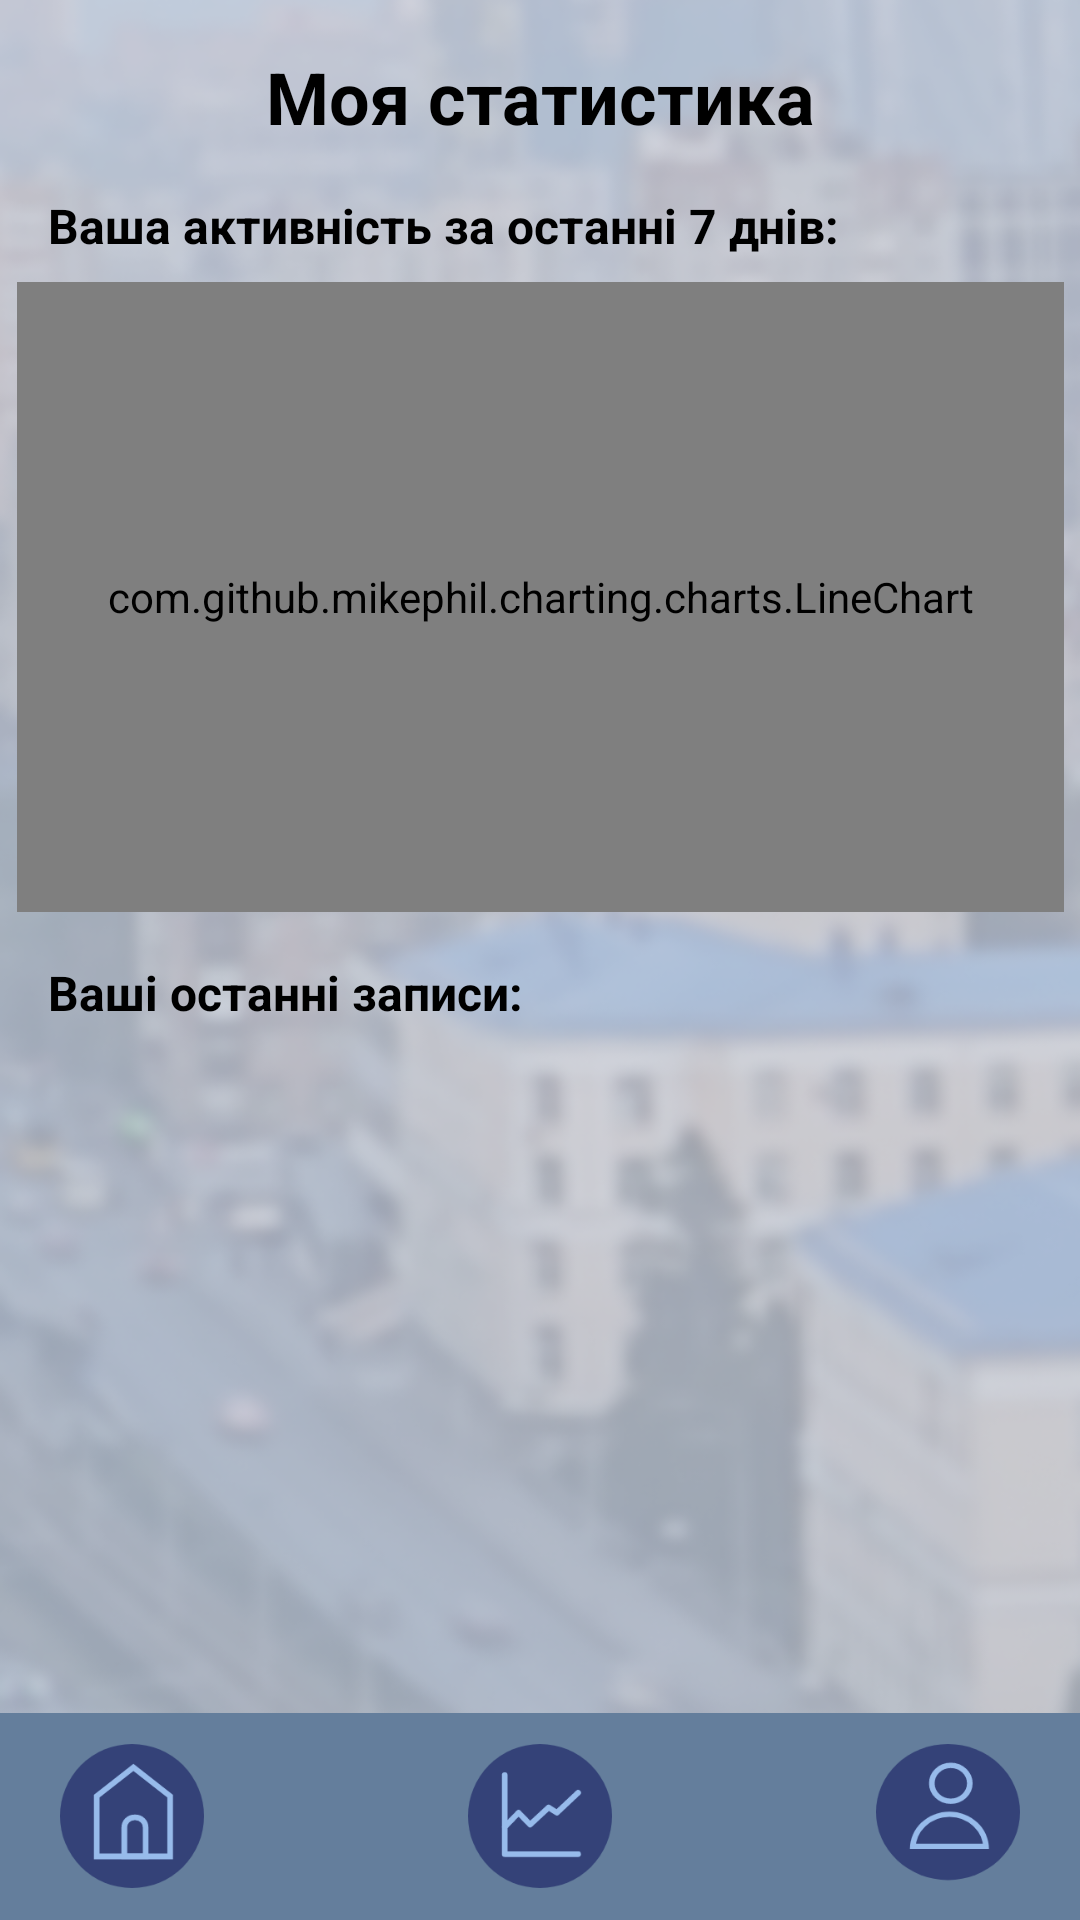

Reconstruct the res/layout file that produces this screen, plus the resources it refers to.
<!-- AndroidManifest.xml: activity theme Theme.SilentCity -->
<!-- res/layout/activity_statistic.xml -->
<?xml version="1.0" encoding="utf-8"?>
<androidx.constraintlayout.widget.ConstraintLayout
    xmlns:android="http://schemas.android.com/apk/res/android"
    xmlns:app="http://schemas.android.com/apk/res-auto"
    xmlns:tools="http://schemas.android.com/tools"
    android:layout_width="match_parent"
    android:layout_height="match_parent"
    tools:context=".StatisticActivity">

    <ImageView
        android:id="@+id/background_image"
        android:layout_width="0dp"
        android:layout_height="0dp"
        android:src="@drawable/background_normal"
        android:scaleType="centerCrop"
        android:contentDescription="@string/app_name"
        app:layout_constraintTop_toTopOf="parent"
        app:layout_constraintBottom_toBottomOf="parent"
        app:layout_constraintStart_toStartOf="parent"
        app:layout_constraintEnd_toEndOf="parent"/>

    <androidx.core.widget.NestedScrollView
        android:layout_width="0dp"
        android:layout_height="0dp"
        app:layout_constraintTop_toTopOf="parent"
        app:layout_constraintBottom_toTopOf="@+id/bottom_menu_include"
        app:layout_constraintStart_toStartOf="parent"
        app:layout_constraintEnd_toEndOf="parent">

        <androidx.constraintlayout.widget.ConstraintLayout
            android:layout_width="match_parent"
            android:layout_height="wrap_content">

            <TextView
                android:id="@+id/tv_statistics_header"
                android:layout_width="0dp"
                android:layout_height="wrap_content"
                android:layout_marginTop="16dp"
                android:text="Моя статистика"
                android:textAlignment="center"
                android:textColor="@android:color/black"
                android:textSize="24sp"
                android:textStyle="bold"
                app:layout_constraintTop_toTopOf="parent"
                app:layout_constraintStart_toStartOf="parent"
                app:layout_constraintEnd_toEndOf="parent" />

            <TextView
                android:id="@+id/tv_chart_title"
                android:layout_width="0dp"
                android:layout_height="wrap_content"
                android:text="Ваша активність за останні 7 днів:"
                android:textSize="16sp"
                android:textStyle="bold"
                android:paddingStart="16dp"
                android:paddingEnd="16dp"
                android:layout_marginTop="16dp"
                app:layout_constraintTop_toBottomOf="@id/tv_statistics_header"
                app:layout_constraintStart_toStartOf="parent"
                app:layout_constraintEnd_toEndOf="parent"
                android:textColor="@android:color/black"/>

            <com.github.mikephil.charting.charts.LineChart
                android:id="@+id/activity_chart"
                android:layout_width="349dp"
                android:layout_height="210dp"
                android:layout_marginHorizontal="8dp"
                android:layout_marginTop="8dp"
                android:background="@android:color/white"
                android:padding="8dp"
                app:layout_constraintEnd_toEndOf="parent"
                app:layout_constraintStart_toStartOf="parent"
                app:layout_constraintTop_toBottomOf="@id/tv_chart_title" />

            <TextView
                android:id="@+id/tv_entries_header"
                android:layout_width="0dp"
                android:layout_height="wrap_content"
                android:text="Ваші останні записи:"
                android:textSize="16sp"
                android:textStyle="bold"
                android:paddingStart="16dp"
                android:paddingEnd="16dp"
                android:layout_marginTop="16dp"
                app:layout_constraintTop_toBottomOf="@id/activity_chart"
                app:layout_constraintStart_toStartOf="parent"
                app:layout_constraintEnd_toEndOf="parent"
                android:textColor="@android:color/black"/>

            <androidx.recyclerview.widget.RecyclerView
                android:id="@+id/recyclerView_statistics"
                android:layout_width="0dp"
                android:layout_height="wrap_content"
                android:minHeight="200dp"
                android:nestedScrollingEnabled="false"
                app:layout_constraintTop_toBottomOf="@id/tv_entries_header"
                app:layout_constraintBottom_toBottomOf="parent"
                app:layout_constraintStart_toStartOf="parent"
                app:layout_constraintEnd_toEndOf="parent"
                android:paddingTop="8dp"
                android:paddingBottom="8dp"
                android:clipToPadding="false"/>

        </androidx.constraintlayout.widget.ConstraintLayout>

    </androidx.core.widget.NestedScrollView>

    <ProgressBar
        android:id="@+id/progressBar_statistics"
        android:layout_width="wrap_content"
        android:layout_height="wrap_content"
        android:visibility="gone"
        app:layout_constraintTop_toTopOf="parent"
        app:layout_constraintBottom_toBottomOf="parent"
        app:layout_constraintStart_toStartOf="parent"
        app:layout_constraintEnd_toEndOf="parent" />

    <include
        android:id="@+id/bottom_menu_include"
        layout="@layout/fragment_bottom_menu"
        android:layout_width="match_parent"
        android:layout_height="wrap_content"
        app:layout_constraintBottom_toBottomOf="parent"
        app:layout_constraintStart_toStartOf="parent"
        app:layout_constraintEnd_toEndOf="parent"/>

</androidx.constraintlayout.widget.ConstraintLayout>
<!-- res/layout/fragment_bottom_menu.xml (included above) -->
<?xml version="1.0" encoding="utf-8"?>
<LinearLayout
    xmlns:android="http://schemas.android.com/apk/res/android"
    android:layout_width="match_parent"
    android:layout_height="wrap_content"
    android:orientation="horizontal"
    android:layout_gravity="bottom"
    android:paddingStart="20dp"  android:paddingEnd="20dp"    android:paddingTop="10dp"
    android:paddingBottom="10dp"
    android:background="@drawable/bottom_menu_background"
    android:elevation="8dp">

    <FrameLayout
        android:id="@+id/btnHomeContainer"
        android:layout_width="wrap_content"
        android:layout_height="wrap_content"
        android:layout_gravity="center_vertical"
        android:clickable="true"
        android:focusable="true">

        <View
            android:id="@+id/navHomeItem"
            android:layout_width="48dp"
            android:layout_height="48dp"
            android:layout_gravity="center"
            android:background="@drawable/ic_home_not_active"
            android:foreground="@drawable/ic_home" /> </FrameLayout>

    <View android:layout_width="0dp" android:layout_height="0dp" android:layout_weight="1" />

    <FrameLayout
        android:id="@+id/btnStatisticsContainer"
        android:layout_width="wrap_content"
        android:layout_height="wrap_content"
        android:layout_gravity="center_vertical"
        android:clickable="true"
        android:focusable="true">

        <View
            android:id="@+id/navStatisticsItem"
            android:layout_width="48dp"
            android:layout_height="48dp"
            android:layout_gravity="center"
            android:background="@drawable/ic_statistic_not_active"
            android:foreground="@drawable/ic_statistic" /> </FrameLayout>

    <View android:layout_width="0dp" android:layout_height="0dp" android:layout_weight="1" />

    <FrameLayout
        android:id="@+id/btnProfileContainer"
        android:layout_width="wrap_content"
        android:layout_height="wrap_content"
        android:layout_gravity="center_vertical"
        android:clickable="true"
        android:focusable="true">

        <View
            android:id="@+id/navProfileItem"
            android:layout_width="48dp"
            android:layout_height="48dp"
            android:layout_gravity="center"
            android:background="@drawable/ic_profile_not_active"
            android:foreground="@drawable/ic_profile" /> </FrameLayout>
</LinearLayout>
<!-- resources referenced by this layout -->
<resources>
  <!-- drawable bottom_menu_background (drawable) -->
  <vector xmlns:android="http://schemas.android.com/apk/res/android"
      android:width="450dp"
      android:height="69dp"
      android:viewportWidth="450"
      android:viewportHeight="69">
    <path
        android:pathData="M0,0h450v69h-450z"
        android:fillColor="#647E9C"/>
  </vector>
  <!-- drawable ic_home (drawable) -->
  <vector xmlns:android="http://schemas.android.com/apk/res/android"
      android:width="51dp"
      android:height="51dp"
      android:viewportWidth="51"
      android:viewportHeight="51">
    <path
        android:pathData="M25.5,25.5m-25.5,0a25.5,25.5 0,1 1,51 0a25.5,25.5 0,1 1,-51 0"
        android:fillColor="#97BBEB"/>
    <path
        android:pathData="M39,18.434V39.793H13V18.434L26,8.27L39,18.434Z"
        android:strokeWidth="2"
        android:fillColor="#00000000"
        android:strokeColor="#344278"/>
    <path
        android:pathData="M22.769,29.508C22.769,27.576 24.336,26.008 26.269,26.008H26.808C28.741,26.008 30.308,27.576 30.308,29.508V39.737H22.769V29.508Z"
        android:strokeWidth="2"
        android:fillColor="#00000000"
        android:strokeColor="#344278"/>
  </vector>
  <!-- drawable ic_home_not_active (drawable) -->
  <vector xmlns:android="http://schemas.android.com/apk/res/android"
      android:width="51dp"
      android:height="51dp"
      android:viewportWidth="51"
      android:viewportHeight="51">
    <path
        android:pathData="M25.5,25.5m-25.5,0a25.5,25.5 0,1 1,51 0a25.5,25.5 0,1 1,-51 0"
        android:fillColor="#344278"/>
    <path
        android:pathData="M39,18.434V39.793H13V18.434L26,8.27L39,18.434Z"
        android:strokeWidth="2"
        android:fillColor="#00000000"
        android:strokeColor="#97BBEB"/>
    <path
        android:pathData="M22.769,29.509C22.769,27.576 24.336,26.009 26.269,26.009H26.808C28.741,26.009 30.308,27.576 30.308,29.509V39.737H22.769V29.509Z"
        android:strokeWidth="2"
        android:fillColor="#00000000"
        android:strokeColor="#97BBEB"/>
  </vector>
  <!-- drawable ic_statistic (drawable) -->
  <vector xmlns:android="http://schemas.android.com/apk/res/android"
      android:width="51dp"
      android:height="51dp"
      android:viewportWidth="51"
      android:viewportHeight="51">
    <path
        android:pathData="M25.5,25.5m-25.5,0a25.5,25.5 0,1 1,51 0a25.5,25.5 0,1 1,-51 0"
        android:fillColor="#97BBEB"/>
    <path
        android:pathData="M13,11L13,29.385M39,39L13,39L13,29.385M13,29.385L17.906,24.325L21.994,28.542L28.535,22.47L31.478,24.325L39,17.241"
        android:strokeLineJoin="round"
        android:strokeWidth="2"
        android:fillColor="#00000000"
        android:strokeColor="#344278"
        android:strokeLineCap="round"/>
  </vector>
  <!-- drawable ic_statistic_not_active (drawable) -->
  <vector xmlns:android="http://schemas.android.com/apk/res/android"
      android:width="51dp"
      android:height="51dp"
      android:viewportWidth="51"
      android:viewportHeight="51">
    <path
        android:pathData="M25.5,25.5m-25.5,0a25.5,25.5 0,1 1,51 0a25.5,25.5 0,1 1,-51 0"
        android:fillColor="#344278"/>
    <path
        android:pathData="M13,11L13,29.385M39,39L13,39L13,29.385M13,29.385L17.906,24.325L21.994,28.542L28.535,22.47L31.478,24.325L39,17.241"
        android:strokeLineJoin="round"
        android:strokeWidth="2"
        android:fillColor="#00000000"
        android:strokeColor="#97BBEB"
        android:strokeLineCap="round"/>
  </vector>
  <string name="app_name">SilentCity</string>
  <style name="Theme.SilentCity" parent="Theme.MaterialComponents.DayNight.DarkActionBar">
          
          <item name="colorPrimary">@color/header</item>
          <item name="colorPrimaryVariant">@color/header</item>
          <item name="colorOnPrimary">@color/header</item>
      </style>
  <color name="header">#647E9C</color>
</resources>
